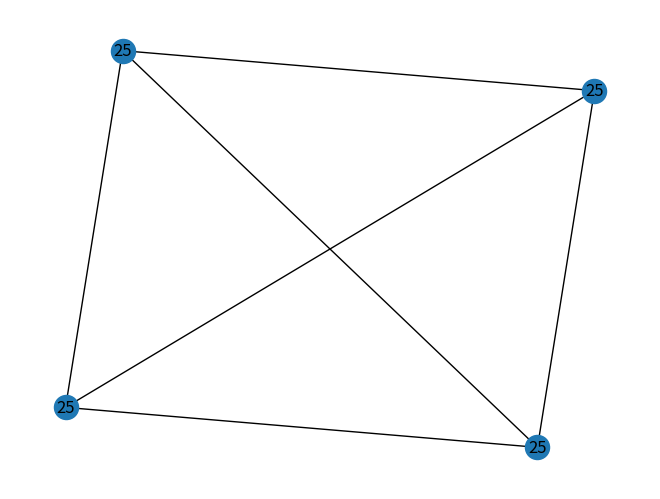

Write the Python code that produced this figure.
"""
Searches for arithmetic structures given a graph.
"""

import matplotlib.pyplot as plt
import networkx as nx
from math import gcd
from functools import reduce
from itertools import product

def get_weight(graph, node):
    return graph.nodes[node]['weight']

def is_arithmetic_structure(graph):
    """
    Determines if a given graph is an arithmetic structure and returns a boolean.
    An arithmetic structure occurs when:
    (1) The weight of a vertex divides the total sum of its neighbors' weights
    (2) The numbers used have no common factor
    """
    for node in graph.nodes:
        neighbors = G.neighbors(node)
        
        # Verify that the weight of a vertex divides the total sum of its neighbors' weights
        total_weight_sum = 0
        for neighbor in neighbors:
            total_weight_sum += get_weight(graph, neighbor)
        if total_weight_sum % get_weight(graph, node):
            return False

        # Verify that there is no factor that divides each number used
        if reduce(gcd, [graph.nodes[n]['weight'] for n in graph.nodes]) != 1:
            return False

    return True

def initialize_node_weights(graph):
    """
    Sets (in-place) the weight attribute to be one for all nodes of a given graph.
    """
    for node in graph.nodes:
        graph.nodes[node]['weight'] = 1

def set_weights(graph, weights):
    """
    Given a graph and list of weights [(node_id, weight)], sets (in-place) the weights of each node.
    """
    for i in range(len(weights)):
        graph.nodes[list(graph.nodes)[i]]['weight'] = weights[i]

def exhausitive_search(graph, min_weight = 1, max_weight = 25):
    """
    Exhaustively searches for arithmetical structures by using combinations with repetitions on the list [min_weight..max_weight].
    """
    initialize_node_weights(graph)
    solutions = []

    for combination in product(range(min_weight, max_weight + 1), repeat=graph.number_of_nodes()):
        set_weights(graph, combination)
        if is_arithmetic_structure(graph):
            solutions.append(combination)

    return solutions

if __name__ == "__main__":
    G = nx.complete_graph(4)
    solutions = exhausitive_search(G)
    print(solutions)
    print(len(solutions))

    # Draw graph to screen/save to file
    labels = {n: G.nodes[n]['weight'] for n in G.nodes}
    nx.draw(G, with_labels=True, labels=labels)
    plt.savefig("dummy.png")
